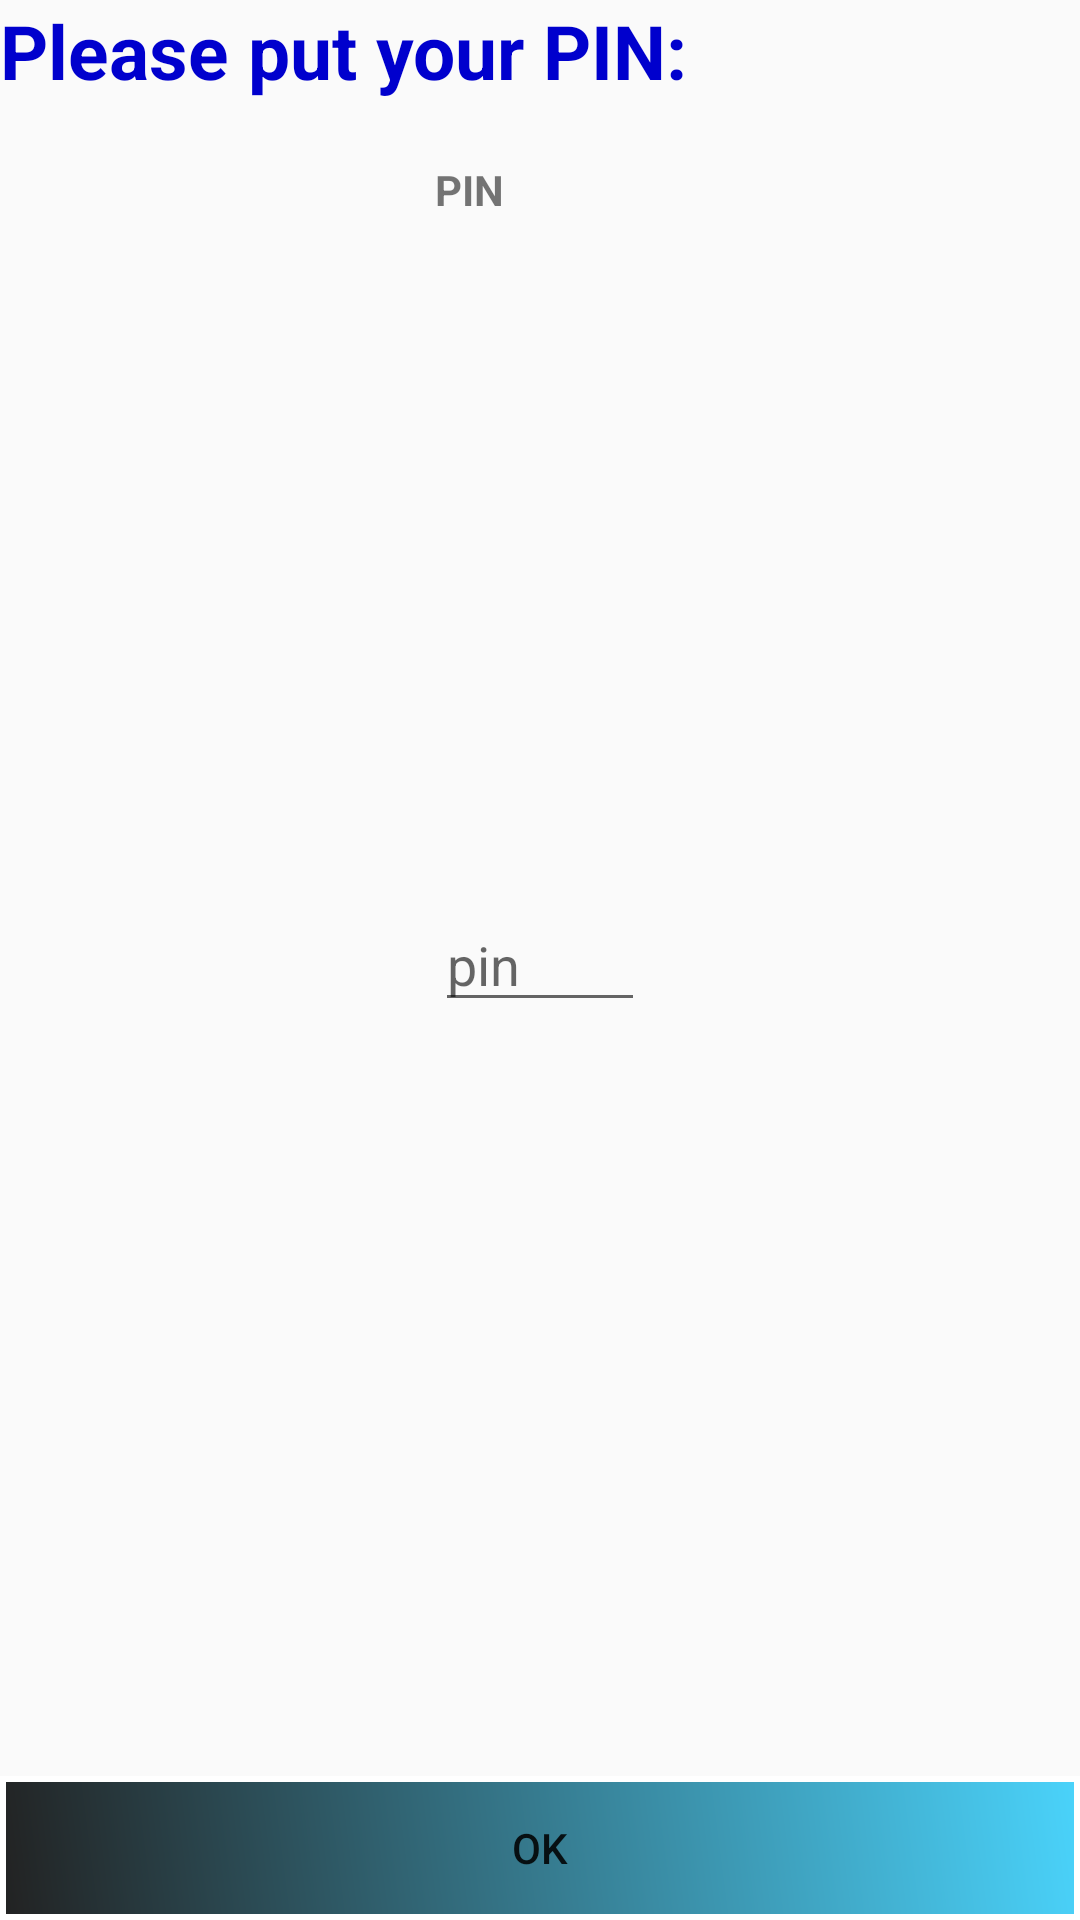

Android layout source for this screen:
<!-- AndroidManifest.xml: application theme AppTheme -->
<!-- res/layout/blnc.xml -->
<?xml version="1.0" encoding="utf-8"?>
<RelativeLayout xmlns:android="http://schemas.android.com/apk/res/android"
    android:layout_width="match_parent"
    android:gravity="center"
    android:layout_height="match_parent">
    <EditText
        android:layout_width="70dp"
        android:id="@+id/edittext_pin"
        android:layout_centerInParent="true"
        android:inputType="numberPassword"
        android:layout_height="wrap_content"
        style="@style/AppTheme.Edittext"
        android:hint="pin"

        />
    <TextView
    android:layout_width="match_parent"
    android:layout_height="wrap_content"
    android:textStyle="bold"
    android:text="Please put your PIN:"
       android:id="@+id/textView"
        android:textColor="#0000CD"
       android:textSize="25sp"
       />

    <TextView
        android:layout_width="70dp"
        android:layout_height="wrap_content"
        android:id="@+id/textpin"
        android:layout_marginTop="20dp"
        android:text="PIN"
        android:layout_below="@+id/textView"
        android:layout_centerInParent="true"
        android:textStyle="bold"

        />

    <RelativeLayout
        android:layout_width="fill_parent"
        android:layout_height="wrap_content"
        android:layout_below="@+id/textpin"
        android:gravity="center"

        >



    </RelativeLayout>
<RelativeLayout
android:layout_width="match_parent"
android:layout_height="wrap_content"
    >
    <Button
        android:id="@+id/btn_ok"
        android:layout_alignParentBottom="true"
        android:layout_width="match_parent"
        android:layout_height="wrap_content"
        android:text="OK"
        android:background="@drawable/border"/>
</RelativeLayout>
</RelativeLayout>
<!-- resources referenced by this layout -->
<resources>
  <!-- drawable border (drawable) -->
  <?xml version="1.0" encoding="utf-8"?>
  <shape xmlns:android="http://schemas.android.com/apk/res/android" >
      <stroke android:width="2dp"
          android:color="#FFFFFF"/>
      <gradient
          android:angle="225"
          android:startColor="#DD2ECCFA"
          android:endColor="#DD000000"/>
      
  </shape>
  <style name="AppTheme.Edittext" parent="Widget.AppCompat.EditText">
          <item name="android:colorActivatedHighlight">@color/colorPrimaryDark</item>
      </style>
  <style name="AppTheme" parent="Theme.AppCompat.Light.DarkActionBar">
          
          <item name="colorPrimary">@color/colorPrimary</item>
          <item name="colorPrimaryDark">@color/colorPrimaryDark</item>
          <item name="colorAccent">@color/colorAccent</item>
      </style>
  <!-- not gathered from this repository: default colours our renderer supplied (Android Studio template values) -->
  <color name="colorPrimary">#FF6200EE</color>
  <color name="colorPrimaryDark">#FF3700B3</color>
  <color name="colorAccent">#FF03DAC5</color>
</resources>
